Image classification data set "costa_rica" (NickStrauch13/SingNET on GitHub). Class labels (5): broad-billed motmot, great tinamou, green ibis, white-breasted wood wren, yellow-throated toucan.

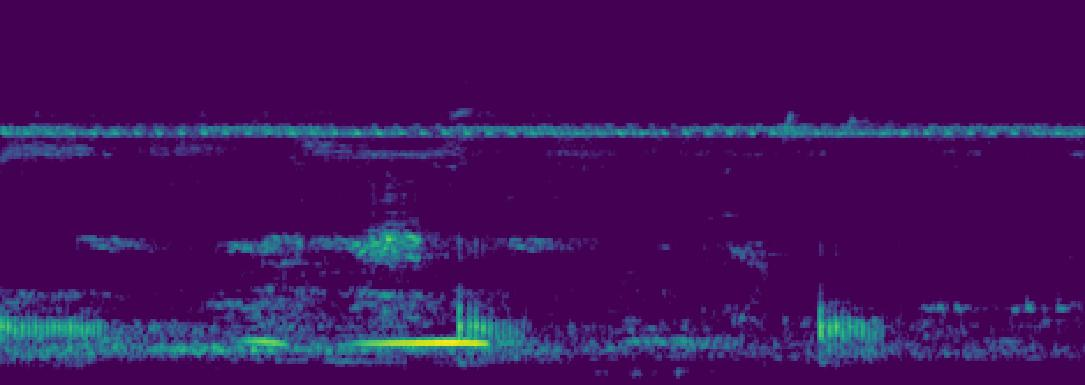
Label: green ibis

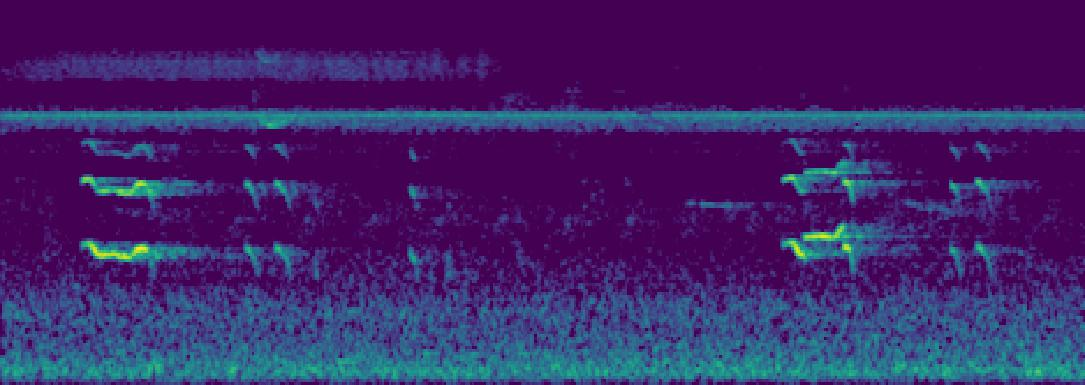
Label: yellow-throated toucan

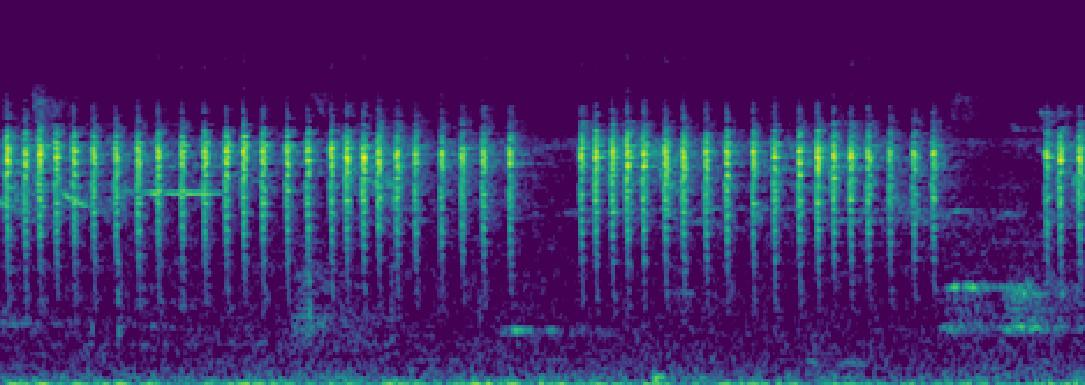
Label: white-breasted wood wren

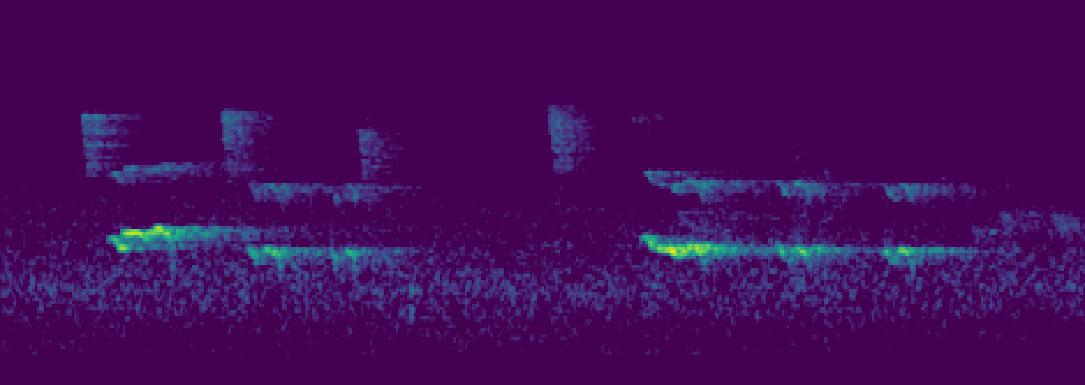
Label: yellow-throated toucan

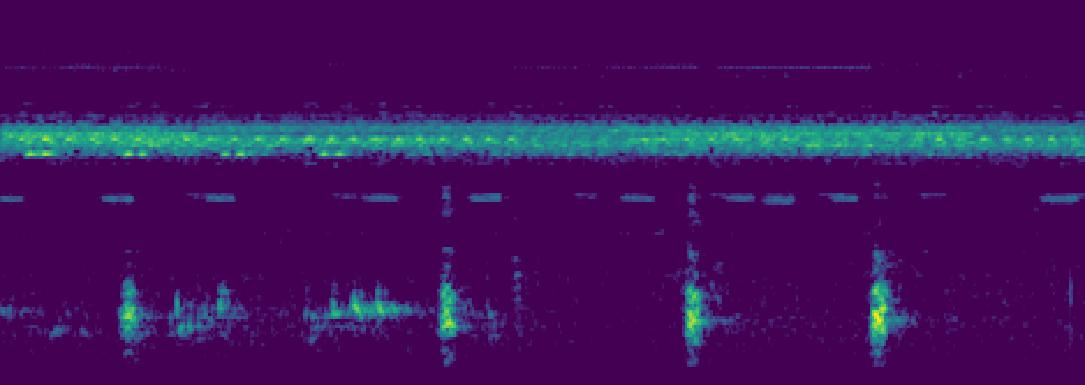
Label: green ibis

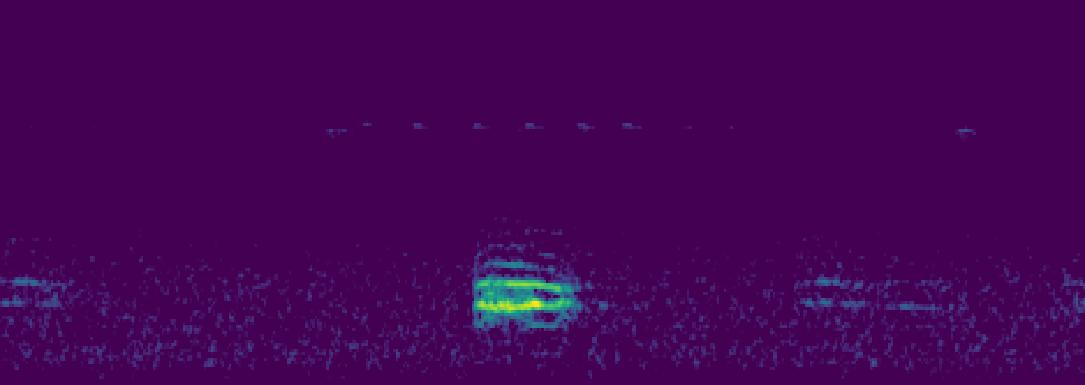
Label: broad-billed motmot
